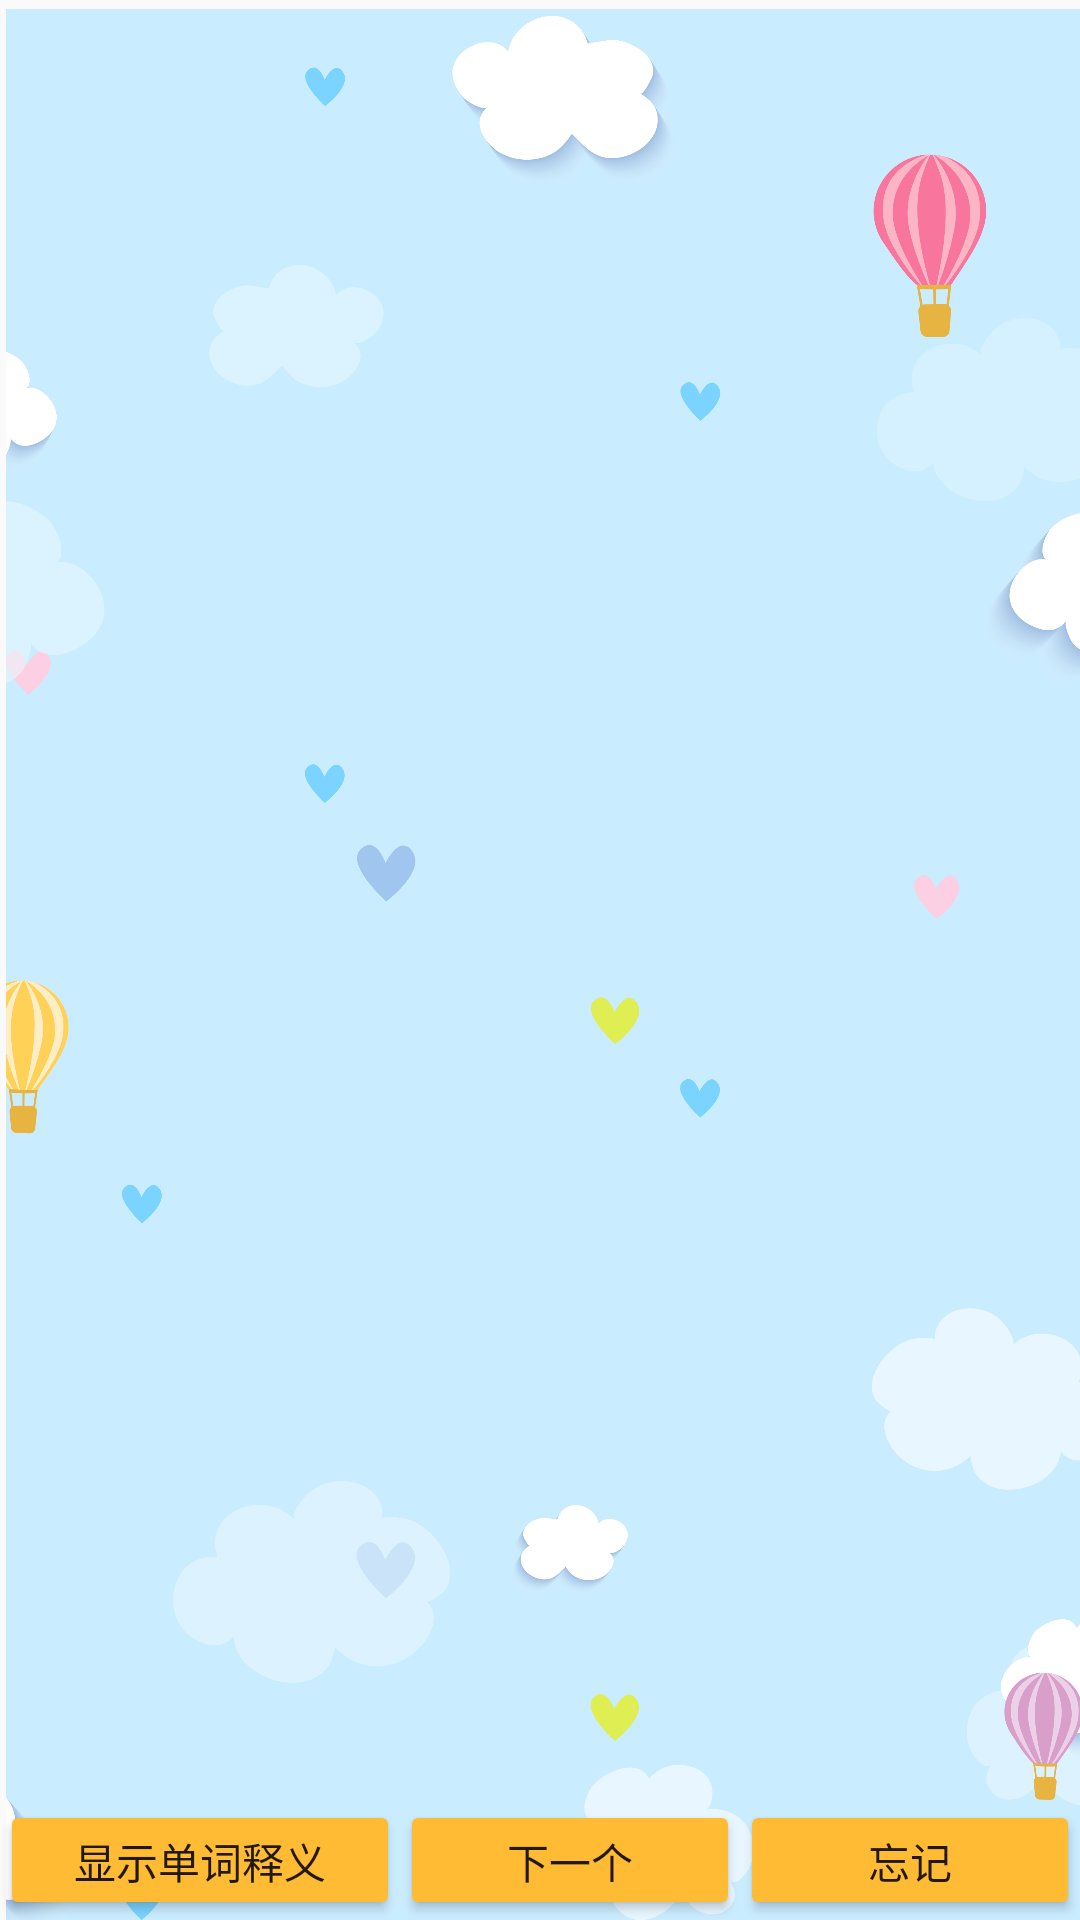

Produce the Android XML layout that renders to this screen, including the resource entries it uses.
<!-- AndroidManifest.xml: application theme AppTheme -->
<!-- res/layout/activity_main2.xml -->
<?xml version="1.0" encoding="utf-8"?>
<RelativeLayout xmlns:android="http://schemas.android.com/apk/res/android"
    xmlns:app="http://schemas.android.com/apk/res-auto"
    xmlns:tools="http://schemas.android.com/tools"
    android:layout_width="match_parent"
    android:layout_height="match_parent"
    android:orientation="vertical"
    tools:context=".Main2Activity">


    <ImageView
        android:id="@+id/imageView"
        android:layout_width="match_parent"
        android:layout_height="match_parent"
        android:layout_alignParentStart="true"
        android:layout_alignParentTop="true"
        android:layout_marginStart="2dp"
        android:layout_marginTop="3dp"
        android:contentDescription="@string/todo"
        android:scaleType="centerCrop"
        app:srcCompat="@mipmap/background" />

    <TextView
        android:id="@+id/main2_show1"
        android:layout_width="match_parent"
        android:layout_height="100dp"
        android:layout_alignParentStart="true"
        android:layout_alignParentTop="true"
        android:textSize="50sp"
        android:layout_marginTop="20dp"
        android:gravity="center"
        android:text="@string/blank" />

    <TextView
        android:id="@+id/main_show2"
        android:layout_width="411dp"
        android:layout_height="200dp"
        android:layout_below="@+id/main2_show1"
        android:layout_alignParentStart="true"
        android:layout_alignParentBottom="true"
        android:layout_marginStart="-2dp"
        android:layout_marginTop="85dp"
        android:layout_marginBottom="340dp"
        android:gravity="center"
        android:text="@string/blank"
        android:textSize="20sp" />

    <LinearLayout
        android:layout_width="match_parent"
        android:layout_height="wrap_content"
        android:layout_marginTop="600dp"
        android:orientation="horizontal">

        <Button
            android:id="@+id/btn_mean"
            android:layout_width="wrap_content"
            android:layout_height="wrap_content"
            android:layout_weight="1"
            style="@android:style/Animation"
            android:text="@string/show_mean" />

        <Button
            android:id="@+id/btn_next"
            android:layout_width="wrap_content"
            android:layout_height="wrap_content"
            style="@android:style/Animation"
            android:layout_weight="1"
            android:text="@string/next" />

        <Button
            android:id="@+id/btn_forget"
            android:layout_width="wrap_content"
            android:layout_height="wrap_content"
            style="@android:style/Animation"
            android:layout_weight="1"
            android:text="@string/forget" />
    </LinearLayout>

</RelativeLayout>
<!-- resources referenced by this layout -->
<resources>
  <!-- mipmap background: png bitmap (mipmap-xxhdpi, 462606 bytes) -->
  <string name="blank" />
  <string name="forget">忘记</string>
  <string name="next">下一个</string>
  <string name="show_mean">显示单词释义</string>
  <string name="todo">TODO</string>
  <style name="AppTheme" parent="Theme.AppCompat.Light.DarkActionBar">
          
          <item name="android:colorButtonNormal">@android:color/holo_orange_light</item>
          <item name="colorPrimaryDark">@color/colorPrimaryDark</item>
          <item name="colorAccent">@color/colorAccent</item>
          <item name="colorButtonNormal">@color/colorPrimary</item>
  
      </style>
  <!-- not gathered from this repository: default colours our renderer supplied (Android Studio template values) -->
  <color name="colorPrimary">#FF6200EE</color>
  <color name="colorPrimaryDark">#FF3700B3</color>
  <color name="colorAccent">#FF03DAC5</color>
</resources>
